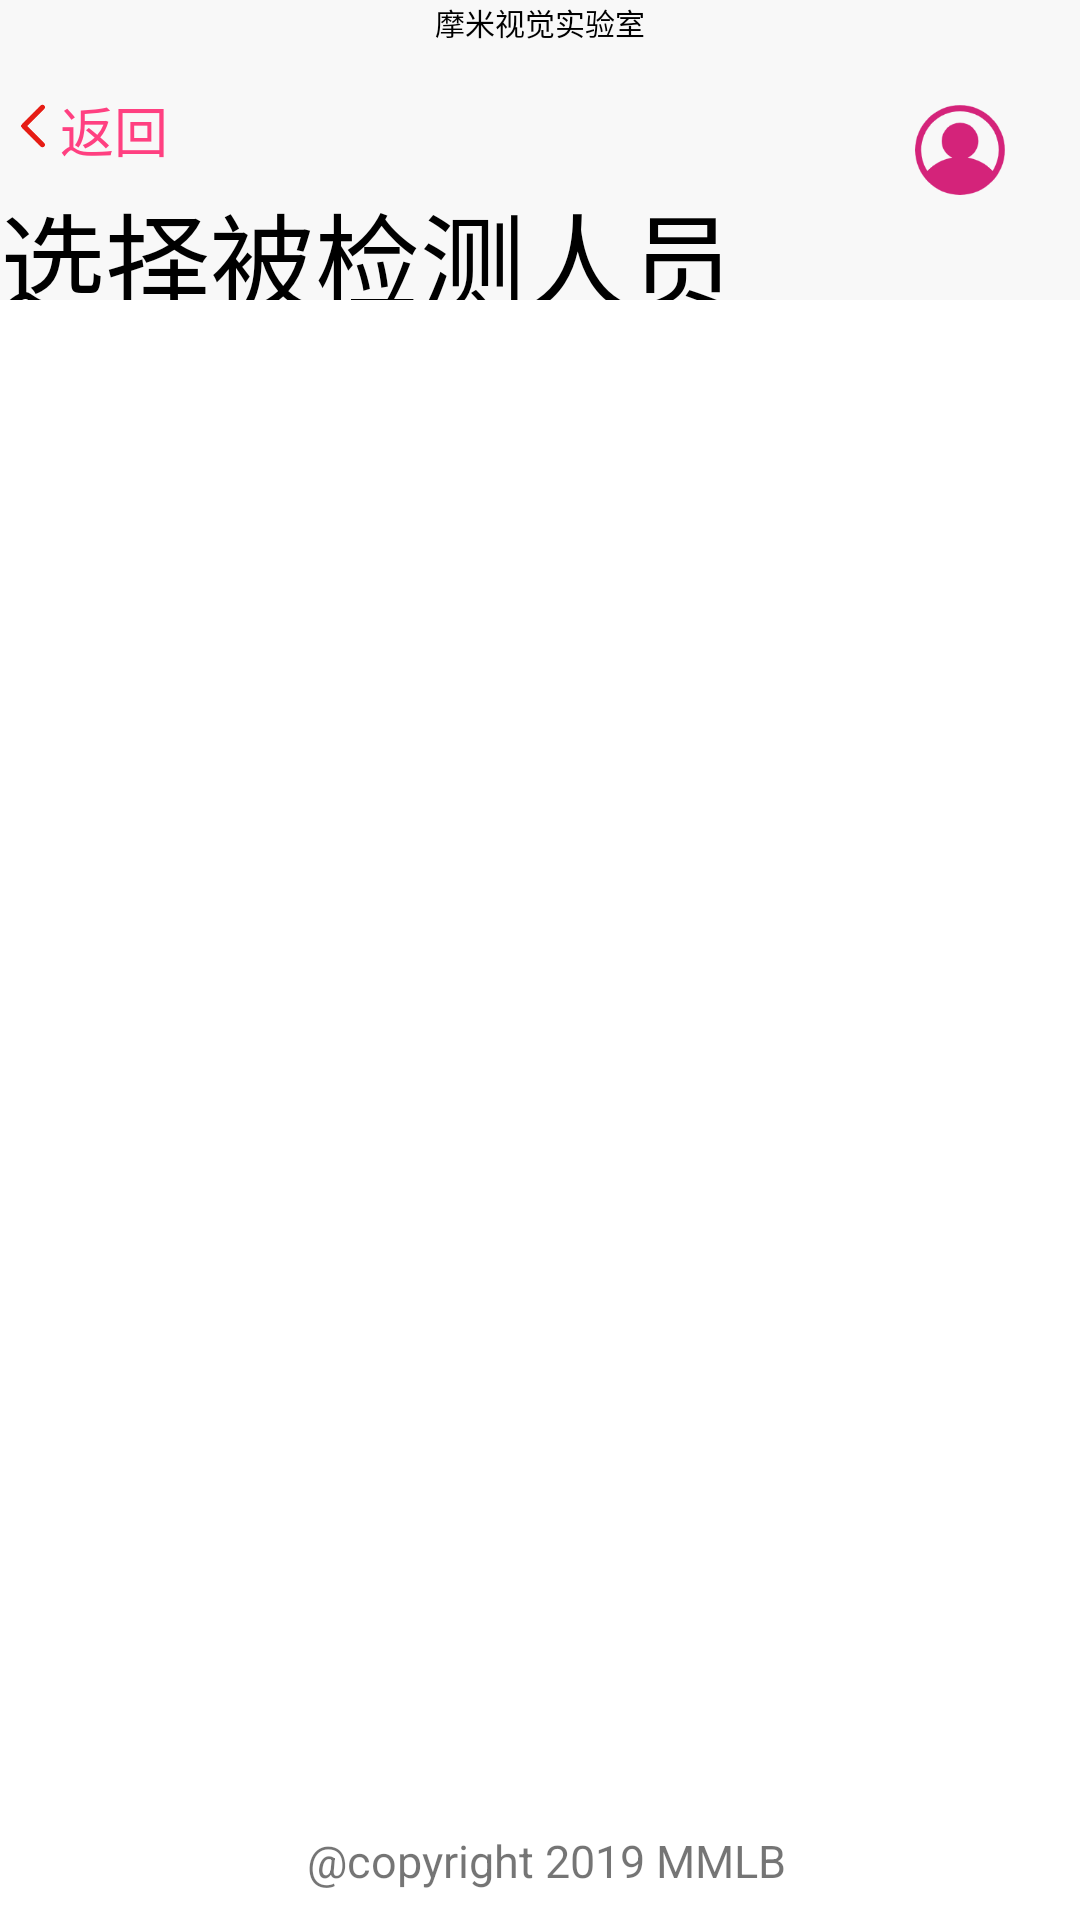

Layout XML and referenced resources for this Android screen:
<!-- AndroidManifest.xml: application theme AppTheme -->
<!-- res/layout/chooseperson.xml -->
<?xml version="1.0" encoding="utf-8"?>
<RelativeLayout xmlns:android="http://schemas.android.com/apk/res/android"
    android:layout_width="match_parent"
    android:layout_height="wrap_content"
    android:background="#ffffff"
    android:orientation="vertical">

    <RelativeLayout xmlns:android="http://schemas.android.com/apk/res/android"
        android:id="@+id/relativeLayout"
        android:layout_width="match_parent"
        android:layout_height="100dp"
        android:layout_alignParentStart="true"
        android:layout_alignParentTop="true"
        android:background="#FFF8F8F8"
        android:orientation="vertical">

        <ImageView
            android:layout_width="18sp"
            android:layout_height="18sp"
            android:layout_marginLeft="3sp"
            android:layout_marginTop="33dp"
            android:src="@mipmap/pointleft" />

        <TextView
            android:id="@+id/textView1"
            android:layout_width="match_parent"
            android:layout_height="wrap_content"
            android:layout_centerHorizontal="true"
            android:layout_gravity="center_horizontal"
            android:layout_marginTop="0dp"
            android:singleLine="false"
            android:text="摩米视觉实验室"
            android:textAlignment="center"
            android:textColor="#000"
            android:textSize="10sp" />

        <TextView
            android:id="@+id/textView8"
            android:layout_width="wrap_content"
            android:layout_height="wrap_content"
            android:layout_marginLeft="20sp"
            android:layout_marginTop="30dp"
            android:clickable="true"
            android:focusable="true"
            android:singleLine="false"
            android:text="返回"
            android:textAlignment="center"
            android:textAllCaps="true"
            android:textColor="@color/colorAccent"
            android:textSize="18sp" />

        <TextView
            android:id="@+id/textView2"
            android:layout_width="wrap_content"
            android:layout_height="wrap_content"
            android:layout_marginTop="60dp"
            android:singleLine="false"
            android:text="选择被检测人员"
            android:textAlignment="center"
            android:textColor="#000"
            android:textSize="35sp" />

        <ImageView
            android:layout_width="30sp"
            android:layout_height="30sp"
            android:layout_alignParentEnd="true"
            android:layout_centerVertical="true"
            android:layout_marginEnd="25dp"
            android:src="@drawable/head" />
    </RelativeLayout>

    <TextView
        android:id="@+id/textView9"
        android:layout_width="match_parent"
        android:layout_height="30sp"
        android:layout_alignParentBottom="true"
        android:layout_alignParentStart="true"
        android:layout_gravity="center_horizontal"
        android:singleLine="false"
        android:text=" @copyright 2019 MMLB"
        android:textAlignment="center"
        android:textSize="15sp" />
    <ScrollView
        android:layout_width="match_parent"
        android:layout_height="wrap_content"
        android:layout_marginTop="110sp">

        <LinearLayout
            android:id="@+id/line1"
            android:layout_width="match_parent"
            android:layout_height="wrap_content"
            android:orientation="vertical" />
    </ScrollView>

</RelativeLayout>
<!-- resources referenced by this layout -->
<resources>
  <color name="colorAccent">#FF4081</color>
  <!-- drawable head: png bitmap (drawable, 5887 bytes) -->
  <!-- mipmap pointleft: png bitmap (mipmap-hdpi, 1358 bytes) -->
  <style name="AppTheme" parent="Base.Theme.AppCompat.Light.DarkActionBar"> 
          <item name="colorPrimary">@color/colorPrimary</item>
          <item name="colorPrimaryDark">@color/colorPrimaryDark</item>
          <item name="colorAccent">@color/colorAccent</item>
      </style>
  <color name="colorPrimary">#3F51B5</color>
  <color name="colorPrimaryDark">#303F9F</color>
</resources>
